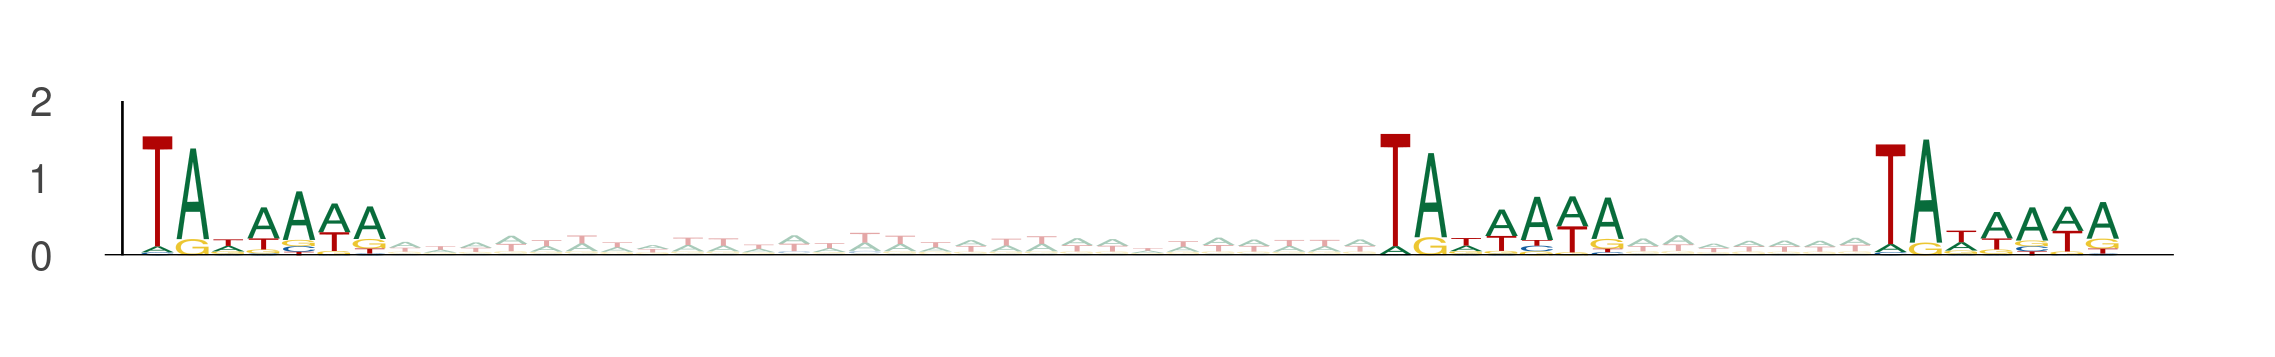

The table this chart was drawn from, first rows:
seq_index, start_position, end_position, is_reversed_complement
1089, 92, 99, 0
1089, 127, 134, 0
1089, 141, 148, 0
13270, 78, 85, 0
13270, 113, 120, 0
13270, 127, 134, 0
6542, 66, 73, 0
6542, 101, 108, 0
6542, 115, 122, 0
6417, 56, 63, 0
6417, 91, 98, 0
6417, 105, 112, 0
13391, 29, 36, 0
13391, 64, 71, 0
13391, 78, 85, 0
13391, 78, 85, 0
13391, 113, 120, 0
13391, 127, 134, 0
4841, 71, 78, 0
4841, 106, 113, 0
4841, 120, 127, 0
5476, 39, 46, 0
5476, 74, 81, 0
5476, 88, 95, 0
4472, 90, 97, 0
4472, 125, 132, 0
4472, 139, 146, 0
13173, 17, 24, 0
13173, 52, 59, 0
13173, 66, 73, 0
10184, 104, 111, 0
10184, 139, 146, 0
10184, 153, 160, 0
10180, 46, 53, 0
10180, 81, 88, 0
10180, 95, 102, 0
6158, 39, 46, 0
6158, 74, 81, 0
6158, 88, 95, 0
1017, 17, 24, 0
1017, 52, 59, 0
1017, 66, 73, 0
13090, 44, 51, 0
13090, 79, 86, 0
13090, 93, 100, 0
7476, 74, 81, 0
7476, 109, 116, 0
7476, 123, 130, 0
7698, 65, 72, 0
7698, 100, 107, 0
7698, 114, 121, 0
6693, 82, 89, 0
6693, 117, 124, 0
6693, 131, 138, 0
3527, 53, 60, 0
3527, 88, 95, 0
3527, 102, 109, 0
11978, 45, 52, 0
11978, 80, 87, 0
11978, 94, 101, 0
... 648 more rows
